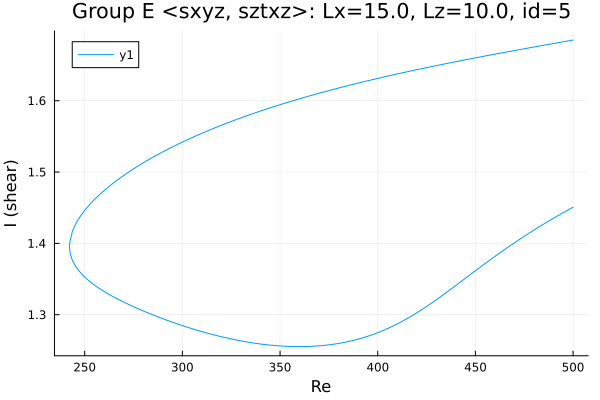

Values plotted in this chart, from the file beside it:
Re, shear
500.0, 1.451
498.9, 1.449
497.5, 1.447
496, 1.445
494.6, 1.443
493.2, 1.44
491.8, 1.438
490.4, 1.436
489, 1.434
487.6, 1.431
486.1, 1.429
484.7, 1.427
483.3, 1.424
481.9, 1.422
480.5, 1.42
479.1, 1.417
477.7, 1.415
476.2, 1.412
474.8, 1.41
473.4, 1.407
472, 1.405
470.6, 1.402
469.2, 1.399
467.8, 1.397
466.3, 1.394
464.9, 1.391
464.4, 1.39
463, 1.388
461.5, 1.385
460.1, 1.382
458.7, 1.379
457.3, 1.376
455.9, 1.374
454.5, 1.371
453.1, 1.368
451.6, 1.365
450.2, 1.362
448.8, 1.359
447.4, 1.356
446, 1.353
444.6, 1.35
443.2, 1.348
441.7, 1.345
440.3, 1.342
438.9, 1.339
437.5, 1.336
436.1, 1.333
434.7, 1.33
433.3, 1.327
431.8, 1.325
430.4, 1.322
429, 1.319
427.6, 1.316
426.2, 1.314
424.8, 1.311
423.4, 1.309
421.9, 1.306
420.5, 1.304
419.1, 1.301
417.7, 1.299
... 373 more rows
